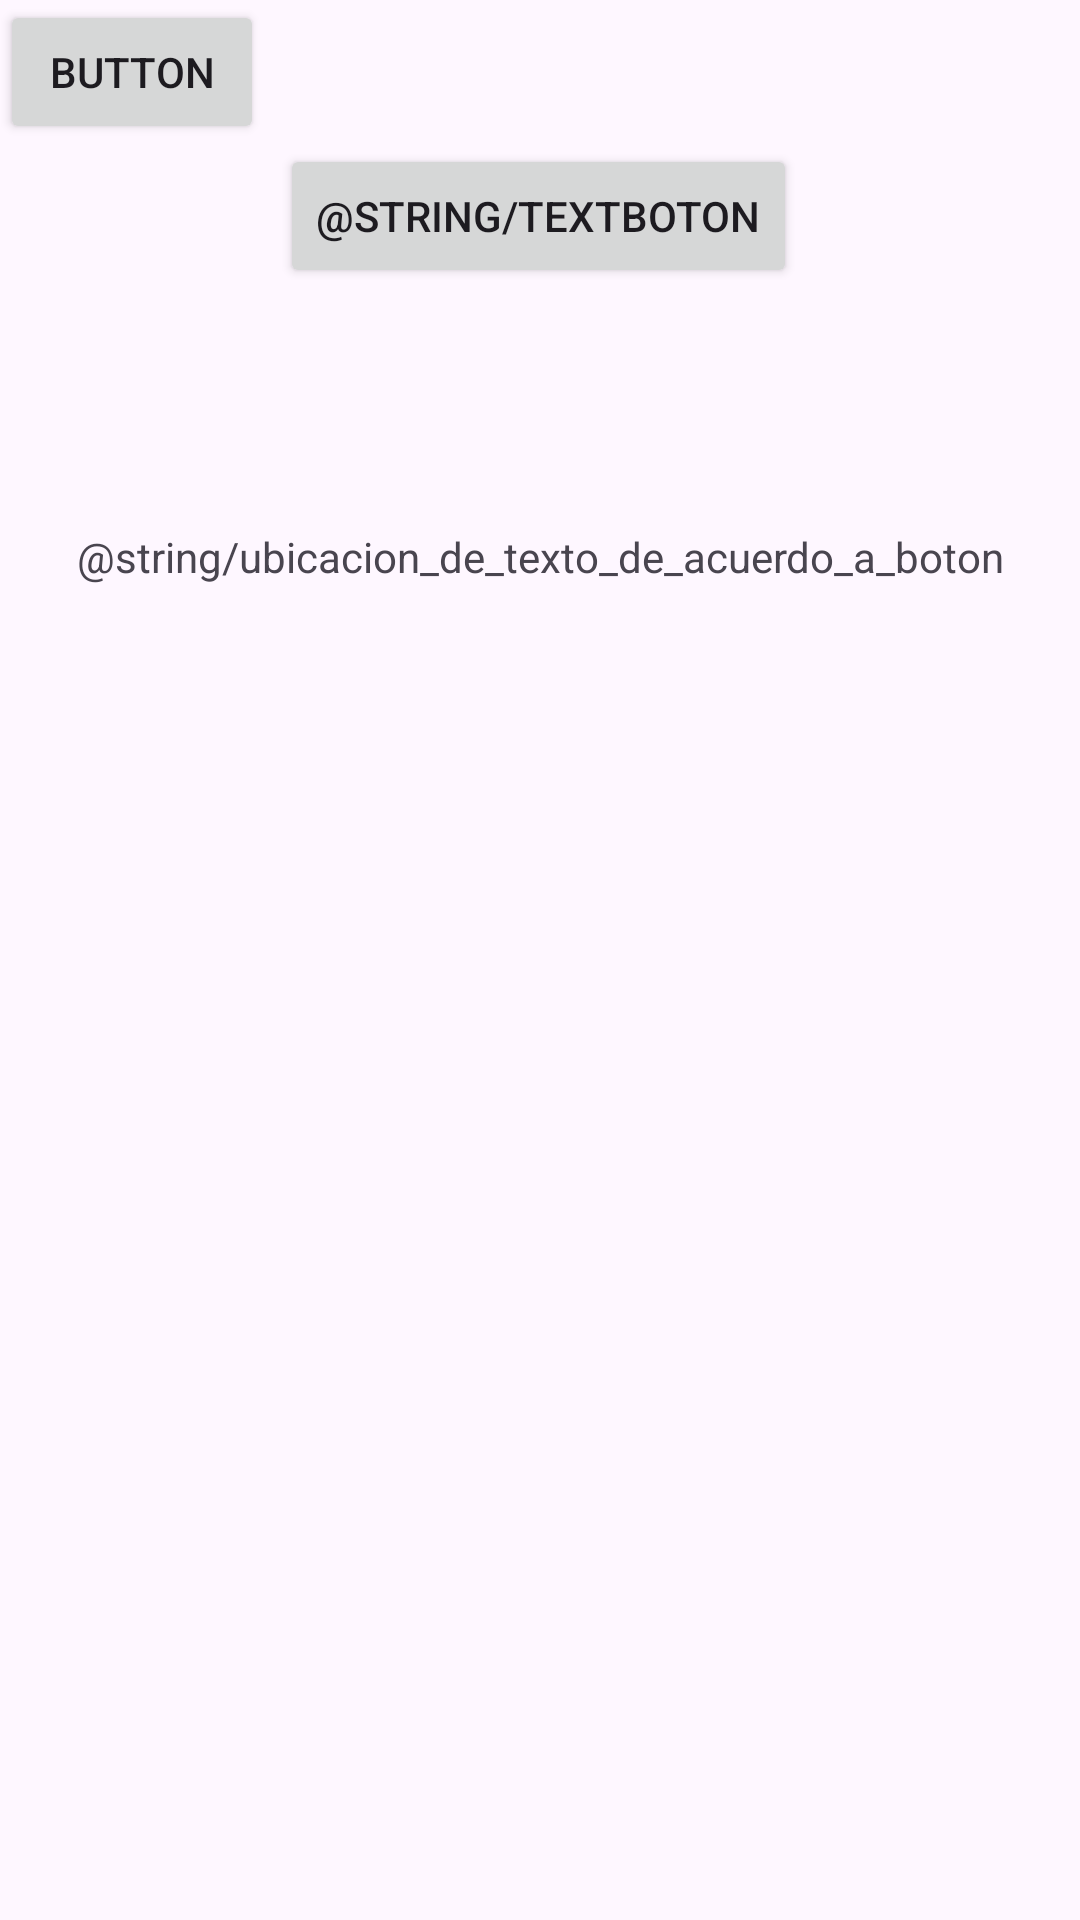

Here is an Android app screen rendered from its layout file. Give the layout XML and the strings, colors and styles it references.
<!-- AndroidManifest.xml: application theme Theme.Sqlitedemo -->
<!-- res/layout/activity_main.xml -->
<?xml version="1.0" encoding="utf-8"?>
<androidx.constraintlayout.widget.ConstraintLayout xmlns:android="http://schemas.android.com/apk/res/android"
    xmlns:app="http://schemas.android.com/apk/res-auto"
    xmlns:tools="http://schemas.android.com/tools"
    android:id="@+id/main"
    android:layout_width="match_parent"
    android:layout_height="match_parent"
    tools:context=".MainActivity">

    <TextView
        android:id="@+id/txtview01"
        android:layout_width="wrap_content"
        android:layout_height="wrap_content"
        android:layout_marginTop="80dp"
        android:text="@string/ubicacion_de_texto_de_acuerdo_a_boton"
        app:layout_constraintEnd_toEndOf="parent"
        app:layout_constraintStart_toStartOf="parent"
        app:layout_constraintTop_toBottomOf="@+id/btn01" />

    <Button
        android:id="@+id/btn01"
        android:layout_width="wrap_content"
        android:layout_height="wrap_content"
        android:layout_marginTop="48dp"
        android:text="@string/textboton"
        app:layout_constraintEnd_toEndOf="parent"
        app:layout_constraintHorizontal_bias="0.498"
        app:layout_constraintStart_toStartOf="parent"
        app:layout_constraintTop_toTopOf="parent" />

    <ImageView
        android:id="@+id/imageView"
        android:layout_width="239dp"
        android:layout_height="321dp"
        android:layout_marginBottom="132dp"
        app:layout_constraintBottom_toBottomOf="parent"
        app:layout_constraintEnd_toEndOf="parent"
        app:layout_constraintStart_toStartOf="parent"
        app:layout_constraintTop_toBottomOf="@+id/txtview01"
        app:layout_constraintVertical_bias="1.0"
        tools:srcCompat="@tools:sample/backgrounds/scenic" />

    <ScrollView
        android:layout_width="409dp"
        android:layout_height="130dp"
        tools:layout_editor_absoluteX="1dp"
        tools:layout_editor_absoluteY="600dp">

        <LinearLayout
            android:layout_width="match_parent"
            android:layout_height="wrap_content"
            android:orientation="vertical" />
    </ScrollView>

    <Button
        android:id="@+id/button"
        android:layout_width="wrap_content"
        android:layout_height="wrap_content"
        android:text="Button"
        tools:layout_editor_absoluteX="321dp"
        tools:layout_editor_absoluteY="418dp" />

</androidx.constraintlayout.widget.ConstraintLayout>
<!-- resources referenced by this layout -->
<resources>
  <string name="textboton">ubicacionBoton</string>
  <style name="Theme.Sqlitedemo" parent="Base.Theme.Sqlitedemo" />
  <style name="Base.Theme.Sqlitedemo" parent="Theme.Material3.DayNight.NoActionBar">
          
          
      </style>
</resources>
